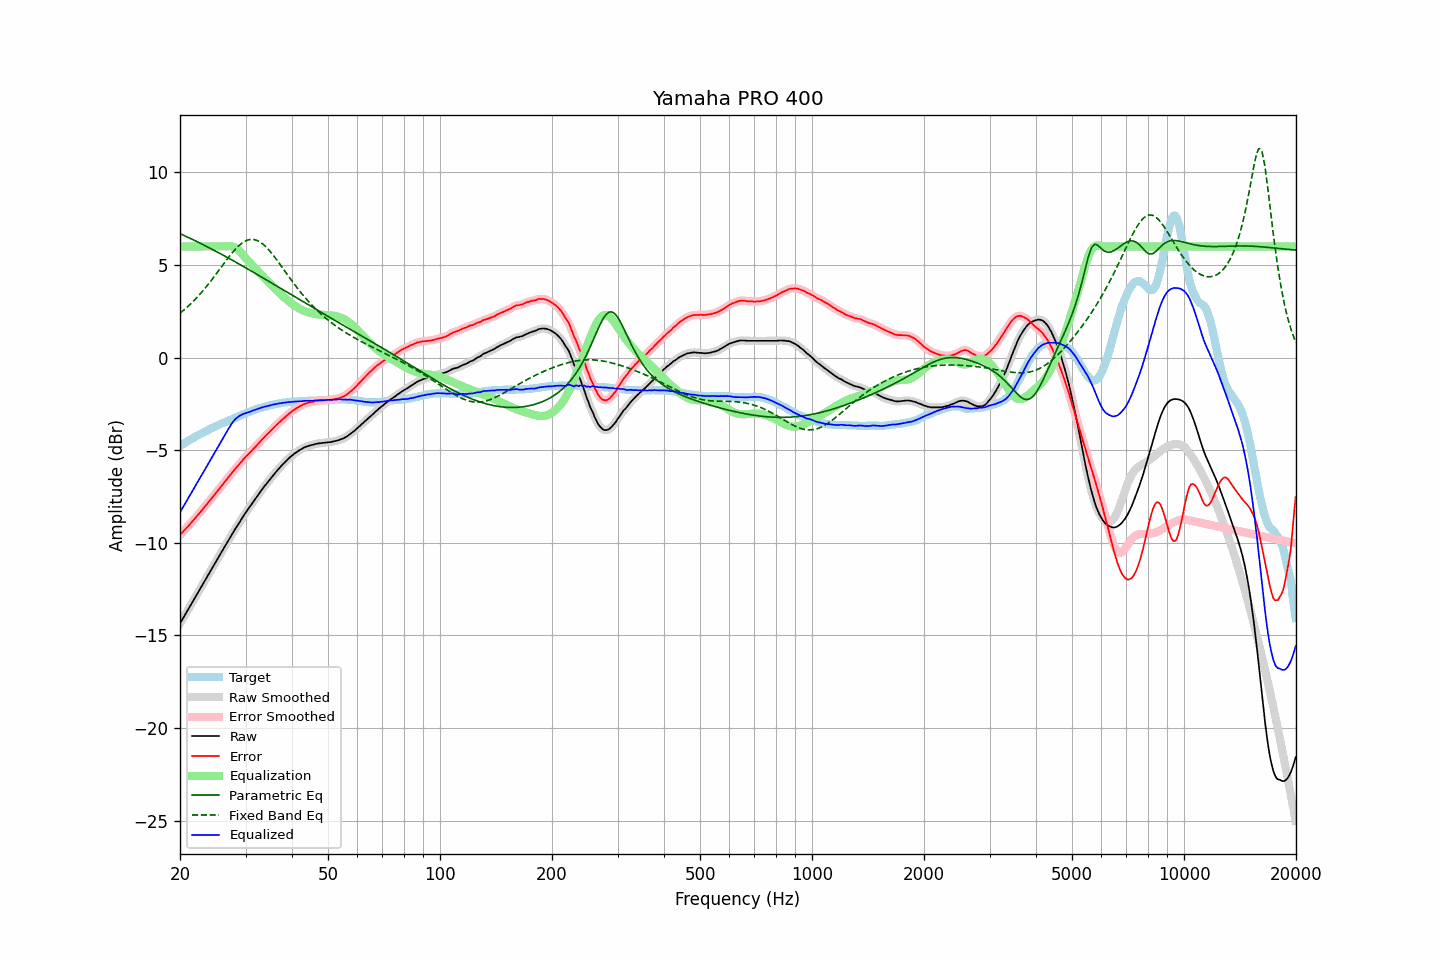

The data file committed next to this chart (first rows):
frequency, raw, error, smoothed, error_smoothed, equalization, parametric_eq, fixed_band_eq, equalized_raw, equalized_smoothed, target
20.00, -14.36, -9.58, -14.36, -9.58, 6.00, 6.69, 2.40, -8.36, -8.36, -4.78
20.20, -14.21, -9.49, -14.21, -9.48, 6.00, 6.65, 2.47, -8.21, -8.21, -4.72
20.40, -14.06, -9.39, -14.06, -9.39, 6.00, 6.61, 2.54, -8.06, -8.06, -4.67
20.61, -13.91, -9.30, -13.91, -9.30, 6.00, 6.57, 2.61, -7.91, -7.91, -4.61
20.81, -13.76, -9.20, -13.76, -9.20, 6.00, 6.53, 2.69, -7.76, -7.76, -4.56
21.02, -13.62, -9.12, -13.61, -9.11, 6.00, 6.49, 2.77, -7.62, -7.61, -4.50
21.23, -13.47, -9.02, -13.47, -9.02, 6.00, 6.45, 2.85, -7.47, -7.47, -4.45
21.44, -13.32, -8.92, -13.32, -8.92, 6.00, 6.41, 2.93, -7.32, -7.32, -4.40
21.66, -13.17, -8.82, -13.17, -8.82, 6.00, 6.37, 3.01, -7.17, -7.17, -4.35
21.87, -13.02, -8.72, -13.02, -8.72, 6.00, 6.33, 3.10, -7.02, -7.02, -4.30
22.09, -12.87, -8.62, -12.87, -8.62, 6.00, 6.28, 3.19, -6.87, -6.87, -4.25
22.31, -12.72, -8.52, -12.72, -8.51, 6.00, 6.24, 3.29, -6.72, -6.72, -4.20
22.54, -12.57, -8.41, -12.57, -8.41, 6.00, 6.20, 3.38, -6.57, -6.57, -4.16
22.76, -12.42, -8.31, -12.42, -8.31, 6.00, 6.15, 3.48, -6.42, -6.42, -4.11
22.99, -12.27, -8.20, -12.27, -8.20, 6.00, 6.11, 3.58, -6.27, -6.27, -4.07
23.22, -12.12, -8.10, -12.12, -8.10, 6.00, 6.07, 3.68, -6.12, -6.12, -4.02
23.45, -11.97, -7.99, -11.97, -7.99, 6.00, 6.02, 3.78, -5.97, -5.97, -3.98
23.69, -11.82, -7.89, -11.82, -7.89, 6.00, 5.98, 3.89, -5.82, -5.82, -3.93
23.92, -11.67, -7.78, -11.67, -7.78, 6.00, 5.93, 4.00, -5.67, -5.67, -3.89
24.16, -11.52, -7.68, -11.52, -7.67, 6.00, 5.89, 4.11, -5.52, -5.52, -3.84
24.40, -11.37, -7.57, -11.37, -7.57, 6.00, 5.84, 4.22, -5.37, -5.37, -3.80
24.65, -11.22, -7.46, -11.22, -7.46, 6.00, 5.80, 4.34, -5.22, -5.22, -3.76
24.89, -11.06, -7.35, -11.07, -7.35, 6.00, 5.75, 4.45, -5.06, -5.07, -3.72
25.14, -10.92, -7.24, -10.92, -7.24, 6.00, 5.71, 4.57, -4.92, -4.92, -3.68
25.39, -10.76, -7.13, -10.77, -7.13, 6.00, 5.66, 4.69, -4.76, -4.77, -3.64
25.65, -10.62, -7.02, -10.62, -7.02, 6.00, 5.61, 4.81, -4.62, -4.62, -3.60
25.91, -10.47, -6.91, -10.47, -6.91, 6.00, 5.57, 4.92, -4.47, -4.47, -3.56
26.16, -10.33, -6.81, -10.33, -6.80, 6.00, 5.52, 5.04, -4.33, -4.33, -3.52
26.43, -10.18, -6.69, -10.18, -6.69, 6.00, 5.47, 5.16, -4.18, -4.18, -3.49
26.69, -10.04, -6.59, -10.04, -6.59, 6.01, 5.43, 5.27, -4.03, -4.02, -3.45
26.96, -9.89, -6.48, -9.89, -6.48, 6.02, 5.38, 5.39, -3.87, -3.87, -3.41
27.23, -9.75, -6.37, -9.75, -6.37, 6.02, 5.33, 5.50, -3.73, -3.73, -3.38
27.50, -9.60, -6.26, -9.60, -6.26, 6.01, 5.28, 5.61, -3.59, -3.59, -3.34
27.77, -9.46, -6.16, -9.45, -6.15, 5.99, 5.23, 5.71, -3.47, -3.47, -3.30
28.05, -9.31, -6.04, -9.31, -6.05, 5.95, 5.19, 5.81, -3.36, -3.36, -3.27
28.33, -9.18, -5.95, -9.17, -5.95, 5.90, 5.14, 5.90, -3.28, -3.28, -3.23
28.62, -9.04, -5.85, -9.04, -5.85, 5.83, 5.09, 5.99, -3.21, -3.21, -3.19
28.90, -8.90, -5.75, -8.90, -5.75, 5.75, 5.04, 6.07, -3.15, -3.15, -3.15
29.19, -8.76, -5.64, -8.76, -5.64, 5.66, 4.99, 6.14, -3.10, -3.10, -3.12
29.48, -8.62, -5.54, -8.62, -5.54, 5.56, 4.94, 6.21, -3.06, -3.06, -3.08
29.78, -8.48, -5.44, -8.48, -5.44, 5.46, 4.89, 6.26, -3.02, -3.02, -3.04
30.08, -8.35, -5.34, -8.35, -5.34, 5.35, 4.84, 6.31, -3.00, -3.00, -3.01
30.38, -8.23, -5.26, -8.23, -5.26, 5.26, 4.79, 6.34, -2.97, -2.97, -2.97
30.68, -8.11, -5.17, -8.11, -5.17, 5.17, 4.74, 6.36, -2.94, -2.94, -2.94
30.99, -7.99, -5.09, -7.99, -5.08, 5.08, 4.69, 6.38, -2.91, -2.91, -2.90
31.30, -7.86, -4.99, -7.86, -4.99, 4.99, 4.64, 6.38, -2.87, -2.87, -2.87
31.61, -7.74, -4.90, -7.74, -4.90, 4.90, 4.59, 6.37, -2.84, -2.84, -2.84
31.93, -7.62, -4.81, -7.62, -4.81, 4.81, 4.54, 6.35, -2.81, -2.81, -2.81
32.24, -7.50, -4.72, -7.49, -4.72, 4.71, 4.49, 6.32, -2.78, -2.78, -2.78
32.57, -7.37, -4.62, -7.37, -4.62, 4.62, 4.44, 6.28, -2.75, -2.75, -2.75
32.89, -7.25, -4.53, -7.25, -4.52, 4.53, 4.38, 6.23, -2.72, -2.72, -2.72
33.22, -7.13, -4.43, -7.13, -4.43, 4.43, 4.33, 6.16, -2.69, -2.69, -2.70
33.55, -7.01, -4.34, -7.01, -4.34, 4.34, 4.28, 6.10, -2.66, -2.67, -2.67
33.89, -6.90, -4.25, -6.90, -4.25, 4.25, 4.23, 6.02, -2.65, -2.65, -2.65
34.23, -6.79, -4.16, -6.79, -4.16, 4.16, 4.18, 5.93, -2.63, -2.63, -2.63
34.57, -6.68, -4.08, -6.68, -4.08, 4.07, 4.13, 5.84, -2.61, -2.61, -2.60
34.92, -6.57, -3.99, -6.57, -3.99, 3.98, 4.08, 5.74, -2.58, -2.58, -2.58
35.27, -6.46, -3.90, -6.46, -3.90, 3.90, 4.03, 5.63, -2.56, -2.56, -2.56
35.62, -6.35, -3.81, -6.35, -3.81, 3.81, 3.97, 5.53, -2.54, -2.54, -2.54
35.97, -6.25, -3.73, -6.25, -3.72, 3.73, 3.92, 5.41, -2.52, -2.52, -2.52
... 635 more rows
